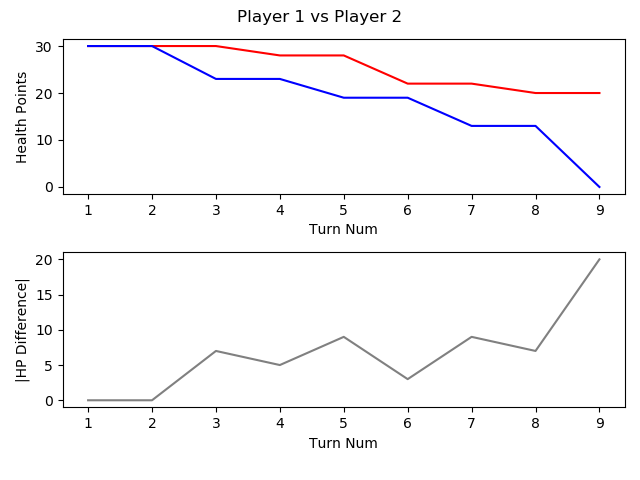

The data file committed next to this chart (first rows):
, TURN_NO, P1_HEALTH, P2_HEALTH, CURRENT_PLAYER, AMOUNTHEALEDTHISTURN, NUMATTACKSTHISTURN, NUMCARDSDRAWNTHISTURN, NUMCARDSPLAYEDTHISTURN, NUMCARDSTODRAW, NUMELEMENTALSPLAYEDLASTTURN, NUMELEMENTALSPLAYEDTHISTURN, NUMFRIENDLYMINIONSTHATATTACKEDTHISTURN, NUMFRIENDLYMINIONSTHATDIEDTHISTURN, NUMMINIONSPLAYEDTHISTURN, NUMMINIONSPLAYERKILLEDTHISTURN, NUMOPTIONSPLAYEDTHISTURN, NUMSECRETSPLAYEDTHISGAME, NUMSPELLSPLAYEDTHISGAME, NUMTIMESHEROPOWERUSEDTHISGAME, REMAININGMANA, TOTALMANASPENTTHISGAME, USEDMANATHISTURN
1, 1, 30, 30, P1 FitzVonGerald, 0, 0, 1, 1, 0, 0, 0, 0, 0, 1, 0, 1, 0, 0, 0, 0, 1, 1
2, 2, 30, 30, P2 RehHausZuckFuchs, 0, 0, 1, 3, 0, 0, 0, 0, 0, 2, 0, 3, 0, 1, 0, 0, 2, 1
3, 3, 30, 23, P1 FitzVonGerald, 0, 0, 1, 1, 0, 0, 0, 2, 0, 0, 0, 4, 0, 1, 0, 0, 3, 2
4, 4, 28, 23, P2 RehHausZuckFuchs, 0, 0, 1, 0, 0, 0, 0, 2, 0, 0, 0, 2, 0, 1, 0, 2, 2, 0
5, 5, 28, 19, P1 FitzVonGerald, 0, 0, 1, 2, 0, 0, 0, 2, 0, 1, 0, 6, 0, 2, 0, 1, 5, 2
6, 6, 22, 19, P2 RehHausZuckFuchs, 0, 0, 1, 1, 0, 0, 0, 2, 0, 0, 0, 4, 0, 2, 0, 1, 4, 2
7, 7, 22, 13, P1 FitzVonGerald, 0, 0, 1, 2, 0, 0, 0, 3, 0, 2, 0, 6, 0, 2, 0, 0, 9, 4
8, 8, 20, 13, P2 RehHausZuckFuchs, 0, 0, 1, 1, 0, 0, 0, 2, 0, 1, 0, 3, 0, 2, 0, 0, 8, 4
9, 9, 20, 0, P1 FitzVonGerald, 0, 0, 1, 1, 0, 0, 0, 6, 0, 1, 0, 8, 0, 2, 0, 1, 13, 4
